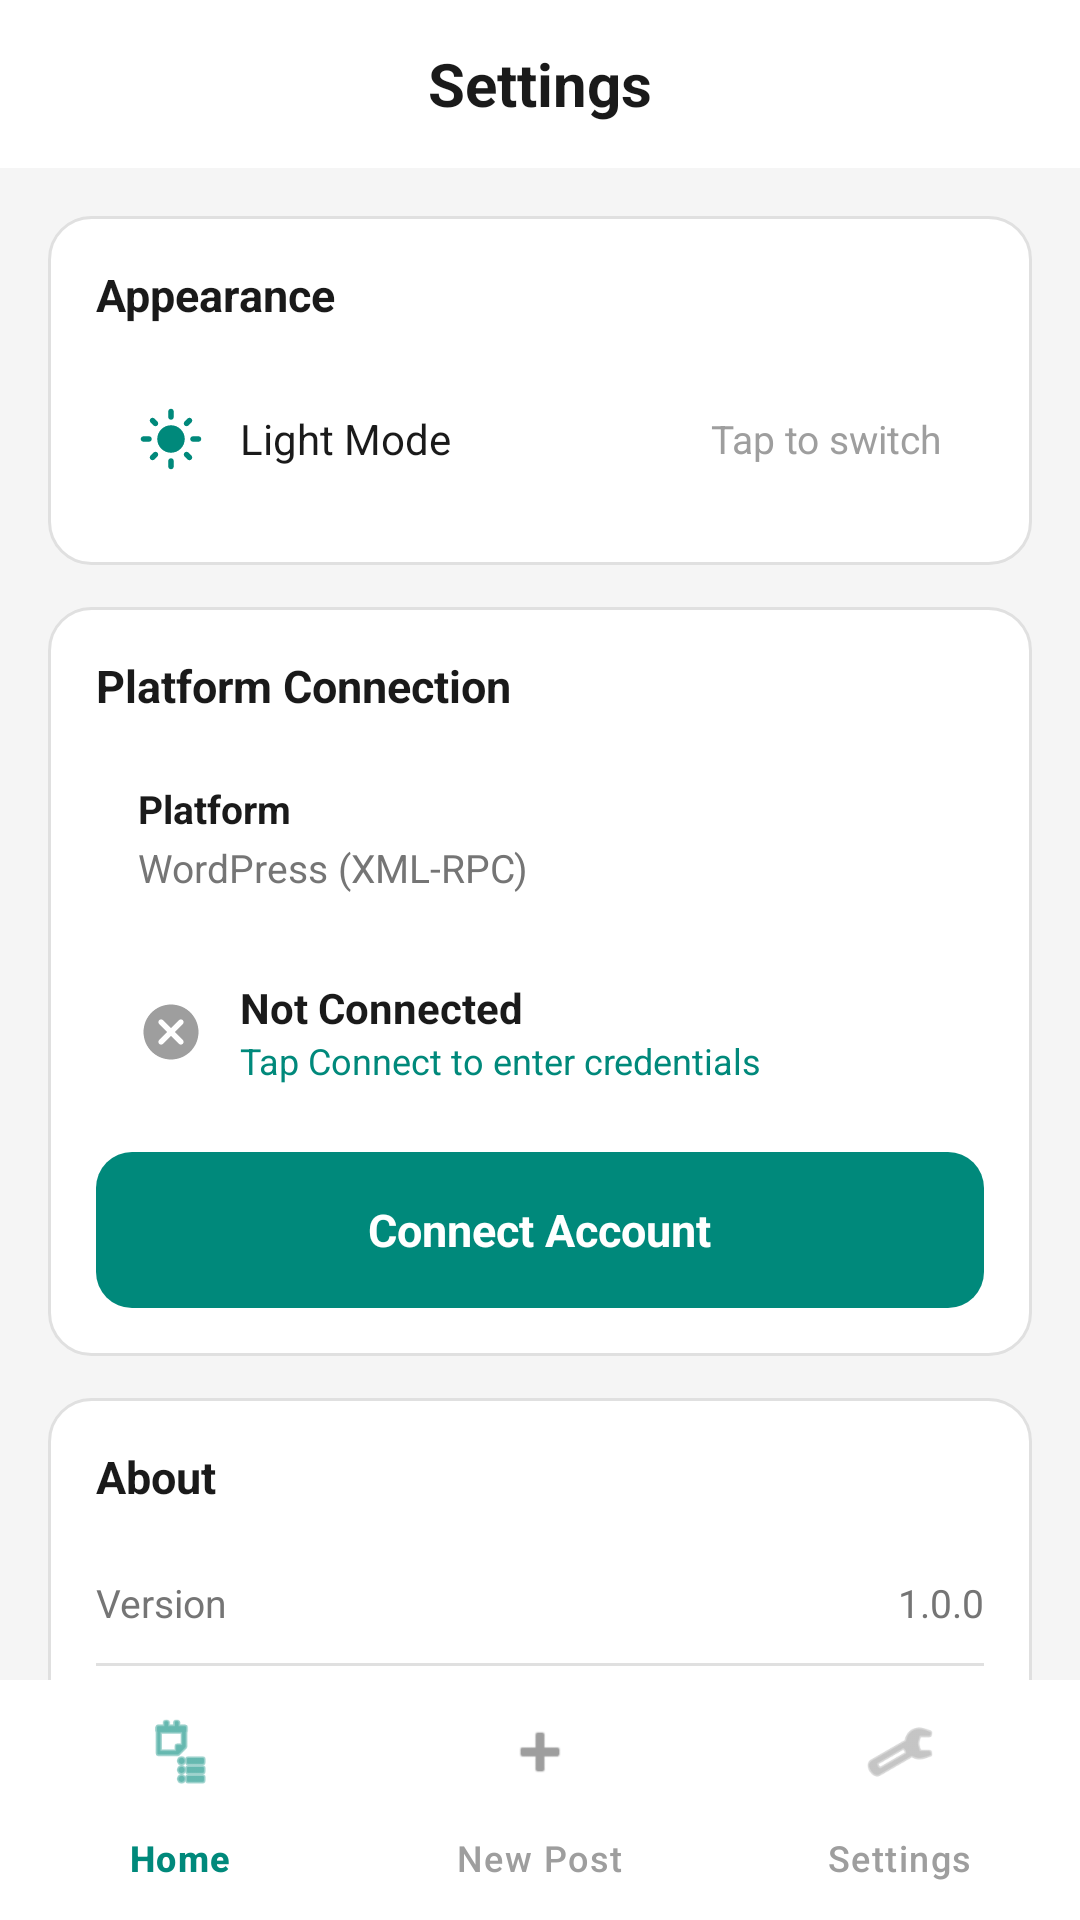

Write the Android layout XML for this screen, with the resource values it uses.
<!-- AndroidManifest.xml: application theme Theme.AndroidApplication -->
<!-- res/layout/activity_settings.xml -->
<?xml version="1.0" encoding="utf-8"?>
<LinearLayout
    xmlns:android="http://schemas.android.com/apk/res/android"
    xmlns:app="http://schemas.android.com/apk/res-auto"
    android:layout_width="match_parent"
    android:layout_height="match_parent"
    android:orientation="vertical"
    android:background="@color/bg_page">

    
    <TextView
        android:layout_width="match_parent"
        android:layout_height="56dp"
        android:gravity="center"
        android:text="Settings"
        android:textSize="20sp"
        android:textStyle="bold"
        android:textColor="@color/text_primary"
        android:background="@color/white" />

    <androidx.core.widget.NestedScrollView
        android:layout_width="match_parent"
        android:layout_height="0dp"
        android:layout_weight="1">

        <LinearLayout
            android:layout_width="match_parent"
            android:layout_height="wrap_content"
            android:orientation="vertical"
            android:paddingStart="16dp"
            android:paddingEnd="16dp"
            android:paddingTop="16dp"
            android:paddingBottom="16dp">

            
            <LinearLayout
                android:layout_width="match_parent"
                android:layout_height="wrap_content"
                android:orientation="vertical"
                android:background="@drawable/bg_settings_card"
                android:padding="16dp"
                android:layout_marginBottom="14dp">

                <TextView
                    android:layout_width="wrap_content"
                    android:layout_height="wrap_content"
                    android:text="Appearance"
                    android:textSize="15sp"
                    android:textStyle="bold"
                    android:textColor="@color/text_primary"
                    android:layout_marginBottom="12dp" />

                <LinearLayout
                    android:id="@+id/row_theme"
                    android:layout_width="match_parent"
                    android:layout_height="52dp"
                    android:orientation="horizontal"
                    android:gravity="center_vertical"
                    android:background="@drawable/bg_settings_row"
                    android:paddingStart="14dp"
                    android:paddingEnd="14dp"
                    android:clickable="true"
                    android:focusable="true">

                    <ImageView
                        android:layout_width="22dp"
                        android:layout_height="22dp"
                        android:src="@drawable/ic_sun"
                        android:contentDescription="theme"
                        android:layout_marginEnd="12dp" />

                    <TextView
                        android:layout_width="0dp"
                        android:layout_height="wrap_content"
                        android:layout_weight="1"
                        android:text="Light Mode"
                        android:textSize="14sp"
                        android:textColor="@color/text_primary" />

                    <TextView
                        android:layout_width="wrap_content"
                        android:layout_height="wrap_content"
                        android:text="Tap to switch"
                        android:textSize="13sp"
                        android:textColor="@color/text_hint" />
                </LinearLayout>
            </LinearLayout>

            
            <LinearLayout
                android:layout_width="match_parent"
                android:layout_height="wrap_content"
                android:orientation="vertical"
                android:background="@drawable/bg_settings_card"
                android:padding="16dp"
                android:layout_marginBottom="14dp">

                <TextView
                    android:layout_width="wrap_content"
                    android:layout_height="wrap_content"
                    android:text="Platform Connection"
                    android:textSize="15sp"
                    android:textStyle="bold"
                    android:textColor="@color/text_primary"
                    android:layout_marginBottom="12dp" />

                
                <LinearLayout
                    android:layout_width="match_parent"
                    android:layout_height="wrap_content"
                    android:orientation="vertical"
                    android:background="@drawable/bg_settings_row"
                    android:paddingStart="14dp"
                    android:paddingEnd="14dp"
                    android:paddingTop="10dp"
                    android:paddingBottom="10dp"
                    android:layout_marginBottom="10dp">

                    <TextView
                        android:layout_width="wrap_content"
                        android:layout_height="wrap_content"
                        android:text="Platform"
                        android:textSize="13sp"
                        android:textStyle="bold"
                        android:textColor="@color/text_primary" />

                    <TextView
                        android:layout_width="wrap_content"
                        android:layout_height="wrap_content"
                        android:text="WordPress (XML-RPC)"
                        android:textSize="13sp"
                        android:textColor="@color/text_secondary"
                        android:layout_marginTop="2dp" />
                </LinearLayout>

                
                <LinearLayout
                    android:layout_width="match_parent"
                    android:layout_height="52dp"
                    android:orientation="horizontal"
                    android:gravity="center_vertical"
                    android:background="@drawable/bg_settings_row"
                    android:paddingStart="14dp"
                    android:paddingEnd="14dp"
                    android:layout_marginBottom="14dp">

                    <ImageView
                        android:layout_width="22dp"
                        android:layout_height="22dp"
                        android:src="@drawable/ic_not_connected"
                        android:contentDescription="status"
                        android:layout_marginEnd="12dp" />

                    <LinearLayout
                        android:layout_width="wrap_content"
                        android:layout_height="wrap_content"
                        android:orientation="vertical">

                        <TextView
                            android:id="@+id/tv_connection_status"
                            android:layout_width="wrap_content"
                            android:layout_height="wrap_content"
                            android:text="Not Connected"
                            android:textSize="14sp"
                            android:textStyle="bold"
                            android:textColor="@color/text_primary" />

                        <TextView
                            android:layout_width="wrap_content"
                            android:layout_height="wrap_content"
                            android:text="Tap Connect to enter credentials"
                            android:textSize="12sp"
                            android:textColor="@color/teal_primary" />
                    </LinearLayout>
                </LinearLayout>

                
                <LinearLayout
                    android:id="@+id/btn_upload"
                    android:layout_width="match_parent"
                    android:layout_height="52dp"
                    android:orientation="horizontal"
                    android:gravity="center"
                    android:background="@drawable/bg_btn_save"
                    android:clickable="true"
                    android:focusable="true">

                    <TextView
                        android:layout_width="wrap_content"
                        android:layout_height="wrap_content"
                        android:text="Connect Account"
                        android:textSize="15sp"
                        android:textStyle="bold"
                        android:textColor="@color/white" />
                </LinearLayout>
            </LinearLayout>

            
            <LinearLayout
                android:layout_width="match_parent"
                android:layout_height="wrap_content"
                android:orientation="vertical"
                android:background="@drawable/bg_settings_card"
                android:padding="16dp">

                <TextView
                    android:layout_width="wrap_content"
                    android:layout_height="wrap_content"
                    android:text="About"
                    android:textSize="15sp"
                    android:textStyle="bold"
                    android:textColor="@color/text_primary"
                    android:layout_marginBottom="12dp" />

                <LinearLayout
                    android:layout_width="match_parent"
                    android:layout_height="40dp"
                    android:orientation="horizontal"
                    android:gravity="center_vertical">

                    <TextView
                        android:layout_width="0dp"
                        android:layout_height="wrap_content"
                        android:layout_weight="1"
                        android:text="Version"
                        android:textSize="13sp"
                        android:textColor="@color/text_secondary" />

                    <TextView
                        android:layout_width="wrap_content"
                        android:layout_height="wrap_content"
                        android:text="1.0.0"
                        android:textSize="13sp"
                        android:textColor="@color/text_secondary" />
                </LinearLayout>

                <View
                    android:layout_width="match_parent"
                    android:layout_height="1dp"
                    android:background="@color/stroke_card" />

                <LinearLayout
                    android:layout_width="match_parent"
                    android:layout_height="40dp"
                    android:orientation="horizontal"
                    android:gravity="center_vertical">

                    <TextView
                        android:layout_width="0dp"
                        android:layout_height="wrap_content"
                        android:layout_weight="1"
                        android:text="Posts stored"
                        android:textSize="13sp"
                        android:textColor="@color/text_secondary" />

                    <TextView
                        android:id="@+id/tv_post_count"
                        android:layout_width="wrap_content"
                        android:layout_height="wrap_content"
                        android:text="0"
                        android:textSize="13sp"
                        android:textColor="@color/text_secondary" />
                </LinearLayout>
            </LinearLayout>

        </LinearLayout>
    </androidx.core.widget.NestedScrollView>

    
    <com.google.android.material.bottomnavigation.BottomNavigationView
        android:id="@+id/bottom_nav"
        android:layout_width="match_parent"
        android:layout_height="wrap_content"
        android:background="@color/white"
        app:menu="@menu/bottom_nav_menu"
        app:itemIconTint="@color/nav_item_color"
        app:itemTextColor="@color/nav_item_color"
        app:labelVisibilityMode="labeled" />

</LinearLayout>
<!-- resources referenced by this layout -->
<resources>
  <color name="bg_page">#FFF5F5F5</color>
  <color name="stroke_card">#FFE0E0E0</color>
  <color name="teal_primary">#FF00897B</color>
  <color name="text_hint">#FF9E9E9E</color>
  <color name="text_primary">#FF1A1A1A</color>
  <color name="text_secondary">#FF757575</color>
  <color name="white">#FFFFFFFF</color>
  <!-- drawable bg_btn_save (drawable) -->
  <?xml version="1.0" encoding="utf-8"?>
  <shape xmlns:android="http://schemas.android.com/apk/res/android"
      android:shape="rectangle">
      <solid android:color="@color/teal_primary" />
      <corners android:radius="12dp" />
  </shape>
  <!-- drawable bg_settings_card (drawable) -->
  <?xml version="1.0" encoding="utf-8"?>
  <shape xmlns:android="http://schemas.android.com/apk/res/android"
      android:shape="rectangle">
      <solid android:color="@color/white" />
      <stroke android:width="1dp" android:color="@color/stroke_card" />
      <corners android:radius="14dp" />
  </shape>
  <!-- drawable ic_not_connected (drawable) -->
  <?xml version="1.0" encoding="utf-8"?>
  <vector xmlns:android="http://schemas.android.com/apk/res/android"
      android:width="22dp"
      android:height="22dp"
      android:viewportWidth="24"
      android:viewportHeight="24">
      <path
          android:fillColor="#FF9E9E9E"
          android:pathData="M12,2C6.47,2 2,6.47 2,12s4.47,10 10,10 10,-4.47 10,-10S17.53,2 12,2zM16.3,16.3c-0.39,0.39 -1.02,0.39 -1.41,0L12,13.41 9.11,16.3c-0.39,0.39 -1.02,0.39 -1.41,0 -0.39,-0.39 -0.39,-1.02 0,-1.41L10.59,12 7.7,9.11C7.31,8.72 7.31,8.09 7.7,7.7c0.39,-0.39 1.02,-0.39 1.41,0L12,10.59l2.89,-2.89c0.39,-0.39 1.02,-0.39 1.41,0 0.39,0.39 0.39,1.02 0,1.41L13.41,12l2.89,2.89c0.38,0.38 0.38,1.02 0,1.41z" />
  </vector>
  <!-- drawable ic_sun (drawable) -->
  <?xml version="1.0" encoding="utf-8"?>
  <vector xmlns:android="http://schemas.android.com/apk/res/android"
      android:width="22dp"
      android:height="22dp"
      android:viewportWidth="24"
      android:viewportHeight="24">
      <path
          android:fillColor="#FF00897B"
          android:pathData="M12,7c-2.76,0 -5,2.24 -5,5s2.24,5 5,5 5,-2.24 5,-5 -2.24,-5 -5,-5zM2,13h2c0.55,0 1,-0.45 1,-1s-0.45,-1 -1,-1H2c-0.55,0 -1,0.45 -1,1s0.45,1 1,1zM20,13h2c0.55,0 1,-0.45 1,-1s-0.45,-1 -1,-1h-2c-0.55,0 -1,0.45 -1,1s0.45,1 1,1zM11,2v2c0,0.55 0.45,1 1,1s1,-0.45 1,-1V2c0,-0.55 -0.45,-1 -1,-1s-1,0.45 -1,1zM11,20v2c0,0.55 0.45,1 1,1s1,-0.45 1,-1v-2c0,-0.55 -0.45,-1 -1,-1s-1,0.45 -1,1zM5.99,4.58c-0.39,-0.39 -1.03,-0.39 -1.41,0 -0.39,0.39 -0.39,1.03 0,1.41l1.06,1.06c0.39,0.39 1.03,0.39 1.41,0s0.39,-1.03 0,-1.41L5.99,4.58zM18.36,16.95c-0.39,-0.39 -1.03,-0.39 -1.41,0 -0.39,0.39 -0.39,1.03 0,1.41l1.06,1.06c0.39,0.39 1.03,0.39 1.41,0 0.39,-0.39 0.39,-1.03 0,-1.41l-1.06,-1.06zM19.42,5.99c0.39,-0.39 0.39,-1.03 0,-1.41 -0.39,-0.39 -1.03,-0.39 -1.41,0l-1.06,1.06c-0.39,0.39 -0.39,1.03 0,1.41s1.03,0.39 1.41,0l1.06,-1.06zM7.05,18.36c0.39,-0.39 0.39,-1.03 0,-1.41 -0.39,-0.39 -1.03,-0.39 -1.41,0l-1.06,1.06c-0.39,0.39 -0.39,1.03 0,1.41s1.03,0.39 1.41,0l1.06,-1.06z" />
  </vector>
  <style name="Theme.AndroidApplication" parent="Base.Theme.AndroidApplication" />
  <style name="Base.Theme.AndroidApplication" parent="Theme.Material3.DayNight.NoActionBar">
          <item name="colorPrimary">@color/teal_primary</item>
          <item name="colorPrimaryVariant">@color/teal_primary_variant</item>
          <item name="colorSecondary">@color/teal_secondary</item>
          <item name="colorOnPrimary">@color/white</item>
          <item name="android:windowBackground">@color/bg_page</item>
          <item name="android:colorBackground">@color/bg_page</item>
          <item name="android:statusBarColor">@color/white</item>
          <item name="android:windowLightStatusBar">true</item>
      </style>
  <color name="teal_primary_variant">#FF00695C</color>
  <color name="teal_secondary">#FF4DB6AC</color>
</resources>
